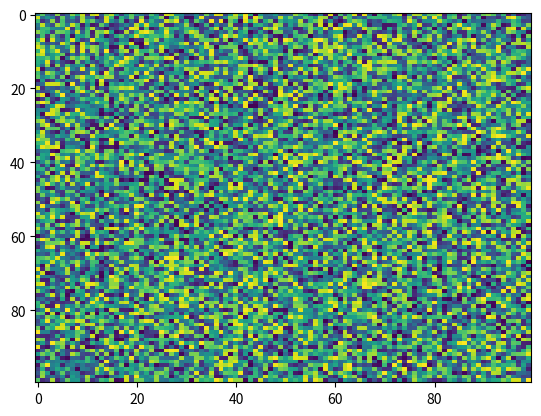

This chart was generated by the following Python code:
import matplotlib.pyplot as plt
import numpy as np
X = np.random.rand(100, 100)
plt.imshow(X=X, cmap='viridis', norm=None, aspect='auto', interpolation='nearest', alpha=None, vmin=None, interpolation_stage=None)
